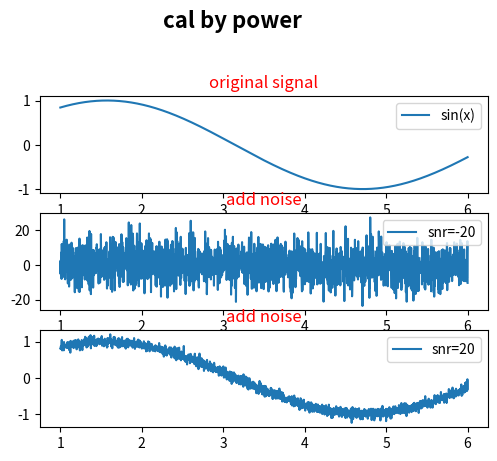

This chart was generated by the following Python code:
#!/usr/bin/env python3

'''
for SNR test
cal SNR by power
2021-03-14
[redacted]
'''

import numpy as np
import matplotlib.pyplot as plt


#def par



#==================================================================
x = np.linspace(1,6,2000)
signal = np.sin(x)

#==================================================================
def get_gaussian_noise(signal,SNR):
    noise = np.random.randn(*signal.shape)
    noise = noise - np.mean(noise)
    signal_power = (1/signal.shape[0])*np.sum(np.power(signal,2))
    noise_variance = signal_power/np.power(10,(SNR/10))
    #noise_variance = signal_power/np.power(10,(SNR/20))
    noise = (np.sqrt(noise_variance)/np.std(noise))*noise
    return noise 

#==================================================================
def real_main():
    plt.figure(1)
    plt.suptitle('cal by power', fontsize=16, fontweight='bold')
    plt.subplots_adjust(left=0.2, wspace=0.8, top=0.8)
    #subplot 1
    plt.subplot(3, 1, 1)
    plt.plot(x, signal, label="sin(x)")
    plt.title('original signal', color='r')
    plt.legend()
    #subplot 2
    plt.subplot(3, 1, 2)
    plt.plot(x, signal+get_gaussian_noise(signal,-20), label="snr=-20")
    plt.title('add noise', color='r')
    plt.legend()
    #subplot 3
    plt.subplot(3, 1, 3)
    plt.plot(x, signal+get_gaussian_noise(signal,20), label="snr=20")
    plt.title('add noise', color='r')
    plt.legend()
    plt.show()


#==================================================================
if __name__ == "__main__":
    real_main()
